6-way image classification set "Dataset_split" from GitHub (springboardmentor0430s/CircuitGuard); label vocabulary: mousebite, open circuit, pinhole, short circuit, spur, spurious copper.

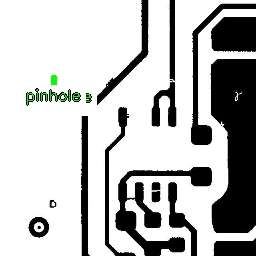
Label: open circuit

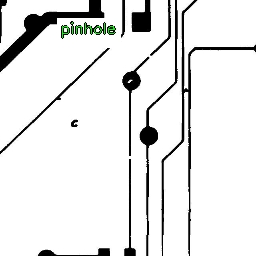
Label: spurious copper

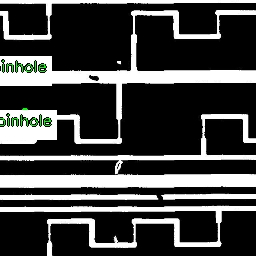
Label: short circuit

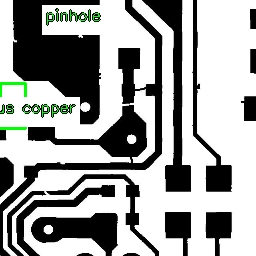
Label: mousebite

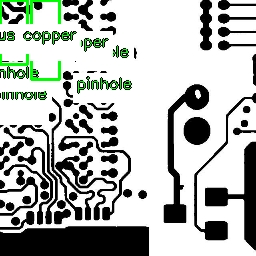
Label: spur

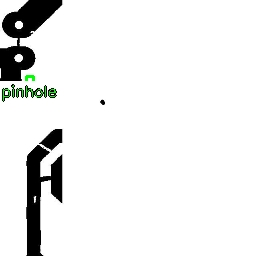
Label: mousebite
